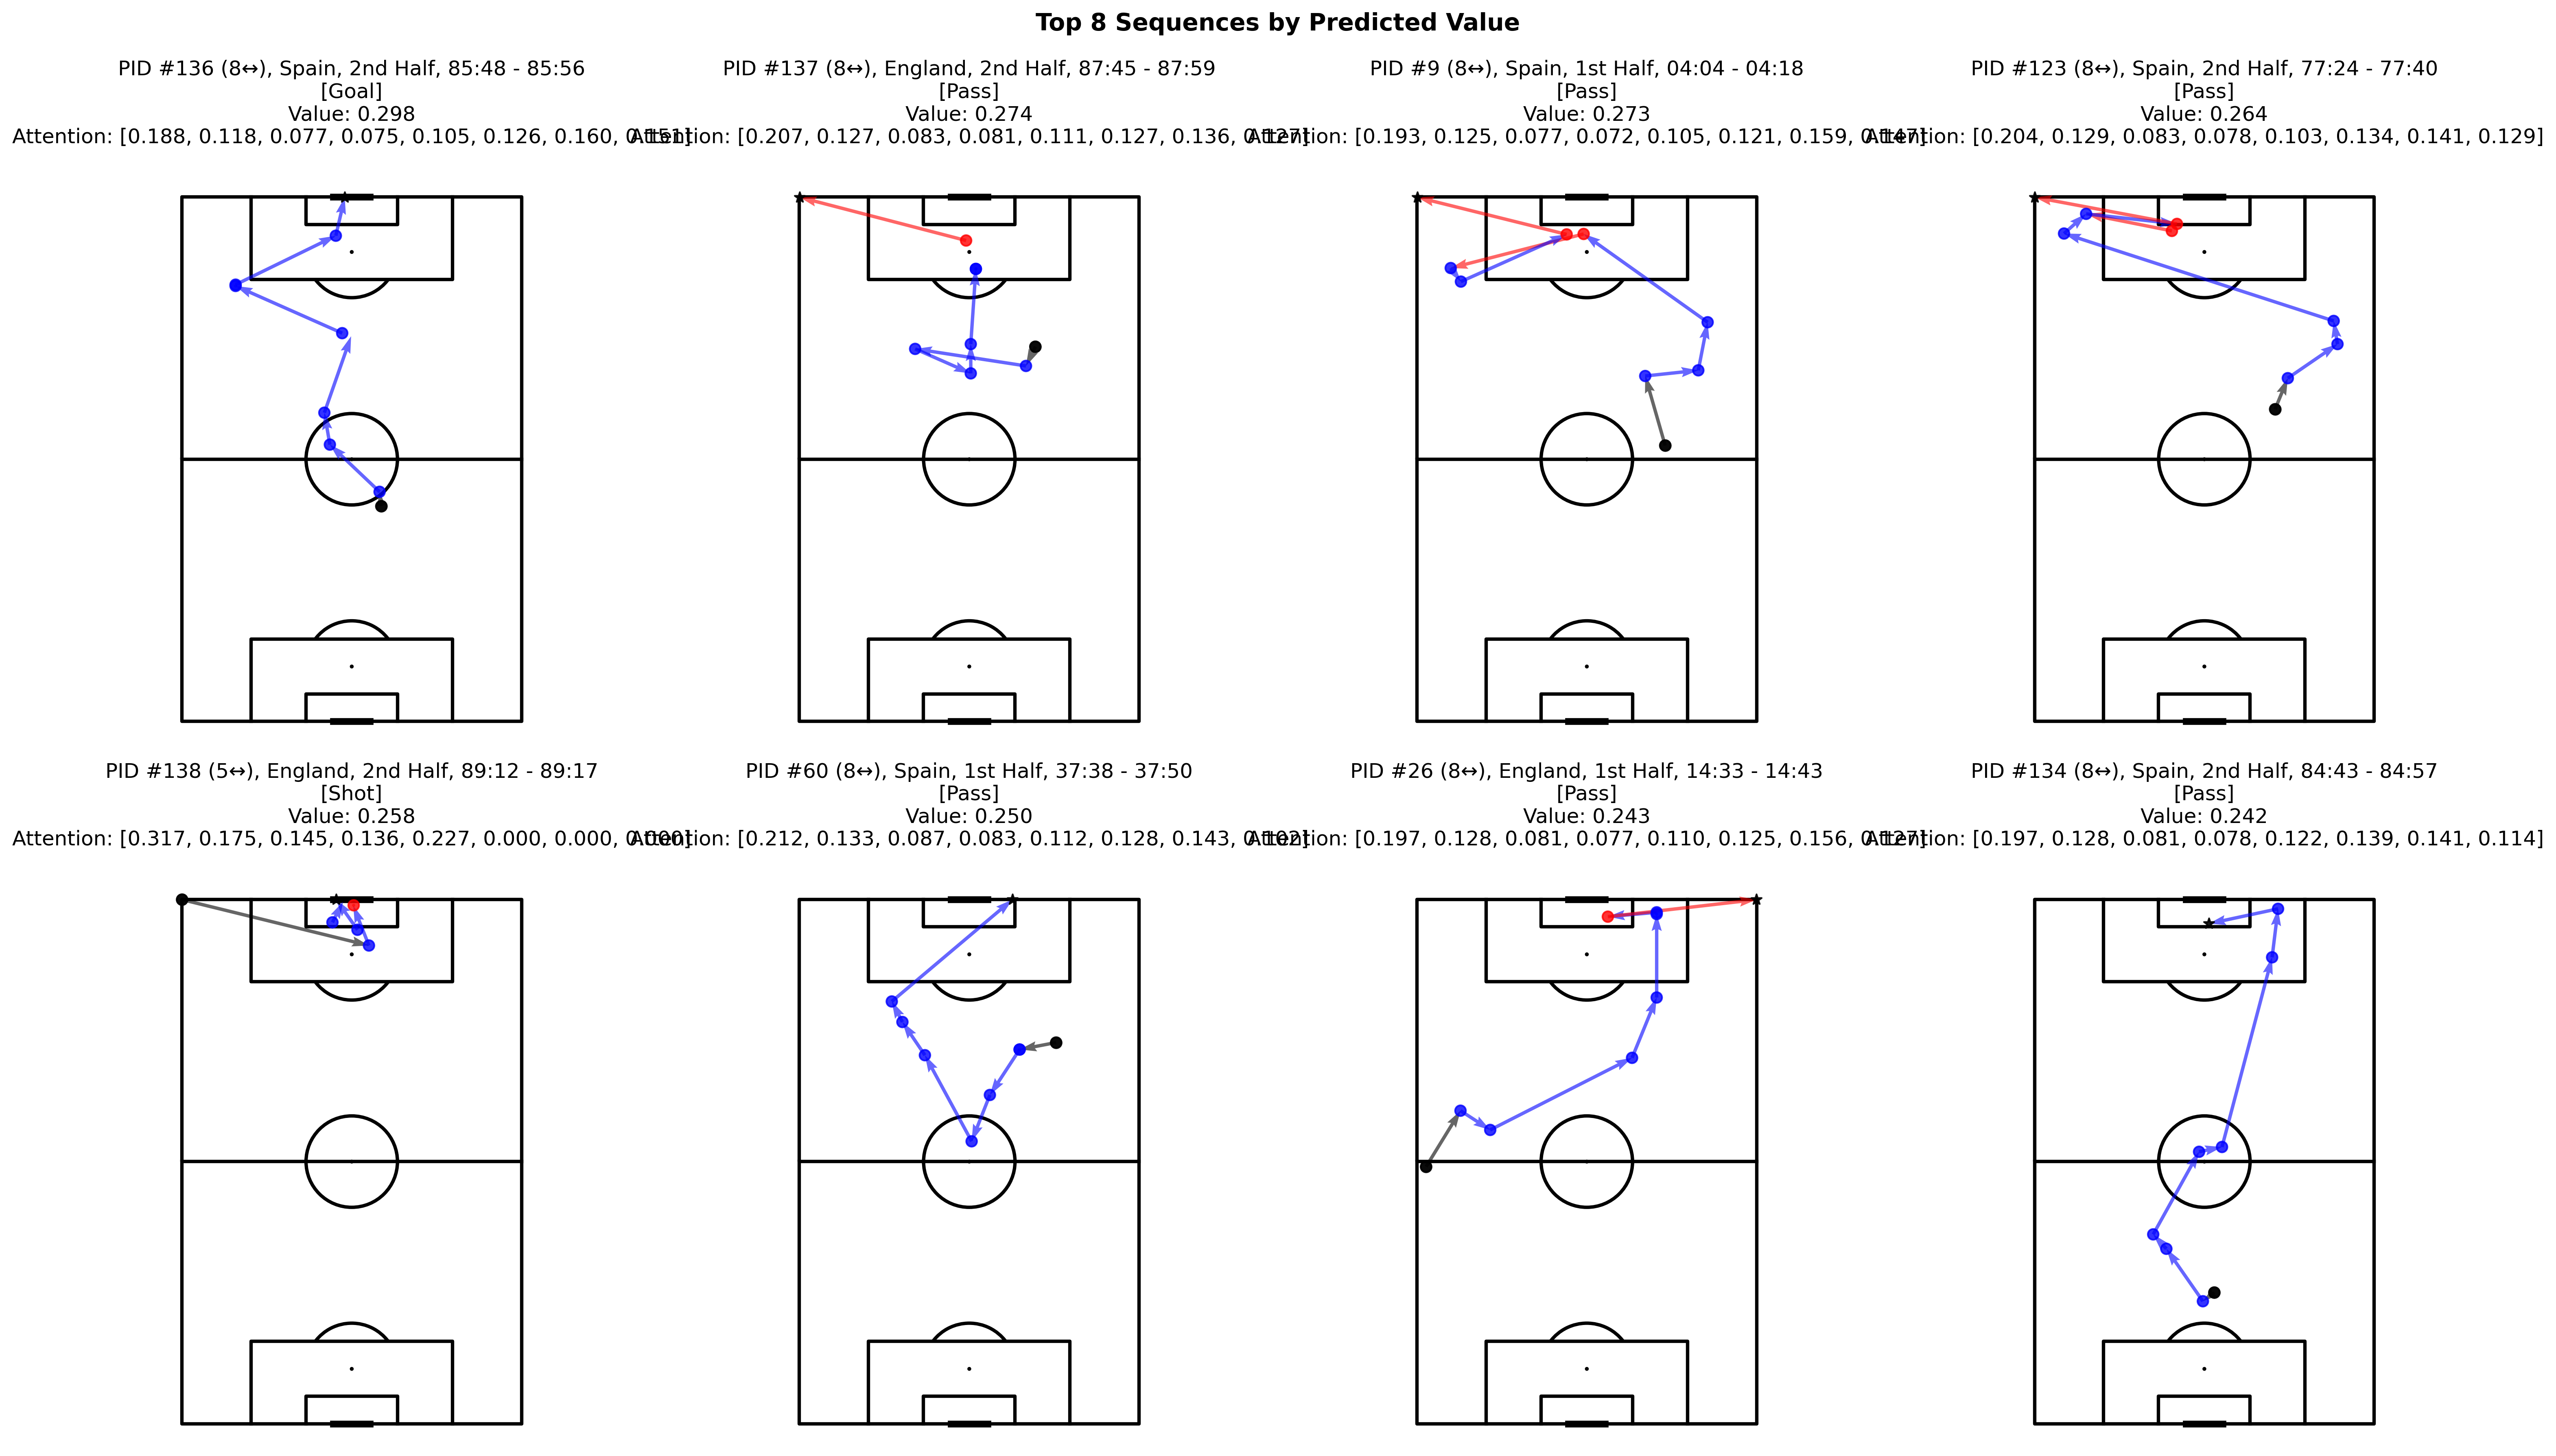

Source data for this figure (header and first rows):
possession_id, value, attention_weights, game_id, team_id, team_name, period, time_start, time_end, outcome
136, 0.2976, [0.18763652, 0.11832617, 0.077293254, 0.…, 3943043, 772, Spain, 2, 5148, 5156, Goal
137, 0.2741, [0.20717315, 0.12681772, 0.083215445, 0.…, 3943043, 768, England, 2, 5265, 5279, Pass
9, 0.2734, [0.19320852, 0.12517233, 0.0770788, 0.07…, 3943043, 772, Spain, 1, 244, 258, Pass
123, 0.2642, [0.20353931, 0.12902294, 0.08285317, 0.0…, 3943043, 772, Spain, 2, 4644, 4660, Pass
138, 0.2581, [0.31706163, 0.17524508, 0.14469111, 0.1…, 3943043, 768, England, 2, 5352, 5357, Shot
60, 0.2497, [0.21172054, 0.13288221, 0.08706165, 0.0…, 3943043, 772, Spain, 1, 2258, 2270, Pass
26, 0.2427, [0.19678698, 0.12838265, 0.08097003, 0.0…, 3943043, 768, England, 1, 873, 883, Pass
134, 0.2423, [0.19687054, 0.12808669, 0.080582164, 0.…, 3943043, 772, Spain, 2, 5083, 5097, Pass
105, 0.2404, [0.21406196, 0.13908702, 0.088228785, 0.…, 3943043, 772, Spain, 2, 3938, 3945, Shot
109, 0.2393, [0.19769597, 0.12622863, 0.07996035, 0.0…, 3943043, 772, Spain, 2, 4084, 4090, Pass
58, 0.2377, [0.20774783, 0.12715247, 0.08120392, 0.0…, 3943043, 772, Spain, 1, 2147, 2155, Pass
30, 0.2357, [0.20369509, 0.12827528, 0.079673305, 0.…, 3943043, 772, Spain, 1, 1120, 1128, Pass
69, 0.2276, [0.21480085, 0.12857188, 0.081101835, 0.…, 3943043, 772, Spain, 1, 2532, 2544, Shot
120, 0.2171, [0.20130901, 0.12955397, 0.08137511, 0.0…, 3943043, 768, England, 2, 4442, 4454, Pass
81, 0.1979, [0.1264716, 0.095534265, 0.07853404, 0.0…, 3943043, 772, Spain, 2, 2755, 2769, Goal
129, 0.1826, [0.19012336, 0.11946636, 0.07267194, 0.0…, 3943043, 772, Spain, 2, 4871, 4875, Shot
75, 0.1691, [0.4954914, 0.30734962, 0.19715899, 0.0,…, 3943043, 768, England, 1, 2739, 2741, Shot
22, 0.1626, [0.5340427, 0.28793293, 0.1780243, 0.0, …, 3943043, 772, Spain, 1, 738, 741, Shot
36, 0.1604, [0.18050829, 0.14273627, 0.086918324, 0.…, 3943043, 772, Spain, 1, 1349, 1364, Pass
83, 0.1512, [0.2068226, 0.14182991, 0.08538829, 0.08…, 3943043, 772, Spain, 2, 2891, 2899, Shot
24, 0.1451, [0.16068438, 0.13099611, 0.084805645, 0.…, 3943043, 772, Spain, 1, 817, 832, Pass
40, 0.1365, [0.16351545, 0.12827611, 0.08623494, 0.0…, 3943043, 768, England, 1, 1452, 1460, Pass
124, 0.1244, [0.308752, 0.2196454, 0.13438755, 0.1330…, 3943043, 772, Spain, 2, 4697, 4703, Pass
102, 0.1116, [0.12257485, 0.099020265, 0.091865964, 0…, 3943043, 768, England, 2, 3862, 3874, Pass
115, 0.1077, [0.31572846, 0.22953892, 0.13507175, 0.1…, 3943043, 772, Spain, 2, 4304, 4310, Shot
38, 0.1, [0.3513701, 0.23893887, 0.13996415, 0.12…, 3943043, 772, Spain, 1, 1374, 1378, Pass
29, 0.09997, [0.1362053, 0.12272552, 0.08341837, 0.08…, 3943043, 772, Spain, 1, 1071, 1085, Pass
111, 0.09148, [0.08256918, 0.14709957, 0.094406806, 0.…, 3943043, 768, England, 2, 4194, 4209, Shot
21, 0.08663, [0.15168189, 0.117037036, 0.08055963, 0.…, 3943043, 772, Spain, 1, 657, 673, Shot
77, 0.08146, [0.4853464, 0.323166, 0.19148757, 0.0, 0…, 3943043, 772, Spain, 1, 2763, 2766, Pass
133, 0.08071, [0.12355971, 0.11619887, 0.085889146, 0.…, 3943043, 772, Spain, 2, 5038, 5044, Pass
10, 0.0619, [0.3741364, 0.28482345, 0.17705846, 0.16…, 3943043, 772, Spain, 1, 287, 294, Pass
117, 0.0596, [0.08630838, 0.08203509, 0.07501128, 0.0…, 3943043, 768, England, 2, 4315, 4328, Goal
27, 0.05923, [0.0982282, 0.09710613, 0.08382336, 0.08…, 3943043, 768, England, 1, 1002, 1014, Pass
12, 0.05809, [0.09834954, 0.10981907, 0.08510997, 0.0…, 3943043, 772, Spain, 1, 423, 432, Pass
44, 0.05797, [0.11423958, 0.095600314, 0.08673351, 0.…, 3943043, 772, Spain, 1, 1634, 1647, Shot
125, 0.05623, [0.13454972, 0.09657345, 0.07643628, 0.0…, 3943043, 772, Spain, 2, 4755, 4766, Pass
92, 0.05519, [0.12329729, 0.10344181, 0.08695656, 0.0…, 3943043, 772, Spain, 2, 3307, 3323, Shot
87, 0.05209, [0.120776385, 0.10714634, 0.08208074, 0.…, 3943043, 768, England, 2, 2980, 2989, Pass
56, 0.05124, [0.1307769, 0.09968035, 0.07933491, 0.07…, 3943043, 772, Spain, 1, 2000, 2012, Pass
97, 0.04998, [0.106957845, 0.10734047, 0.08235883, 0.…, 3943043, 772, Spain, 2, 3526, 3531, Pass
100, 0.04785, [0.09144216, 0.08904147, 0.08802868, 0.0…, 3943043, 768, England, 2, 3773, 3792, Shot
122, 0.04734, [0.24905185, 0.24960949, 0.16832404, 0.1…, 3943043, 768, England, 2, 4521, 4530, Pass
2, 0.04565, [0.46687722, 0.3450123, 0.18811047, 0.0,…, 3943043, 768, England, 1, 0, 4, Pass
110, 0.04406, [0.0784843, 0.098852836, 0.0811521, 0.08…, 3943043, 772, Spain, 2, 4138, 4147, Shot
63, 0.04287, [0.092938334, 0.10813744, 0.07765262, 0.…, 3943043, 768, England, 1, 2359, 2375, Pass
107, 0.03949, [0.34596926, 0.41331944, 0.24071132, 0.0…, 3943043, 772, Spain, 2, 4058, 4060, Pass
74, 0.0374, [0.104192086, 0.09878341, 0.08350296, 0.…, 3943043, 768, England, 1, 2640, 2648, Shot
66, 0.037, [0.09179562, 0.09671943, 0.07775288, 0.0…, 3943043, 768, England, 1, 2448, 2460, Pass
106, 0.03681, [0.17399839, 0.18714328, 0.11119908, 0.1…, 3943043, 772, Spain, 2, 3985, 3993, Shot
